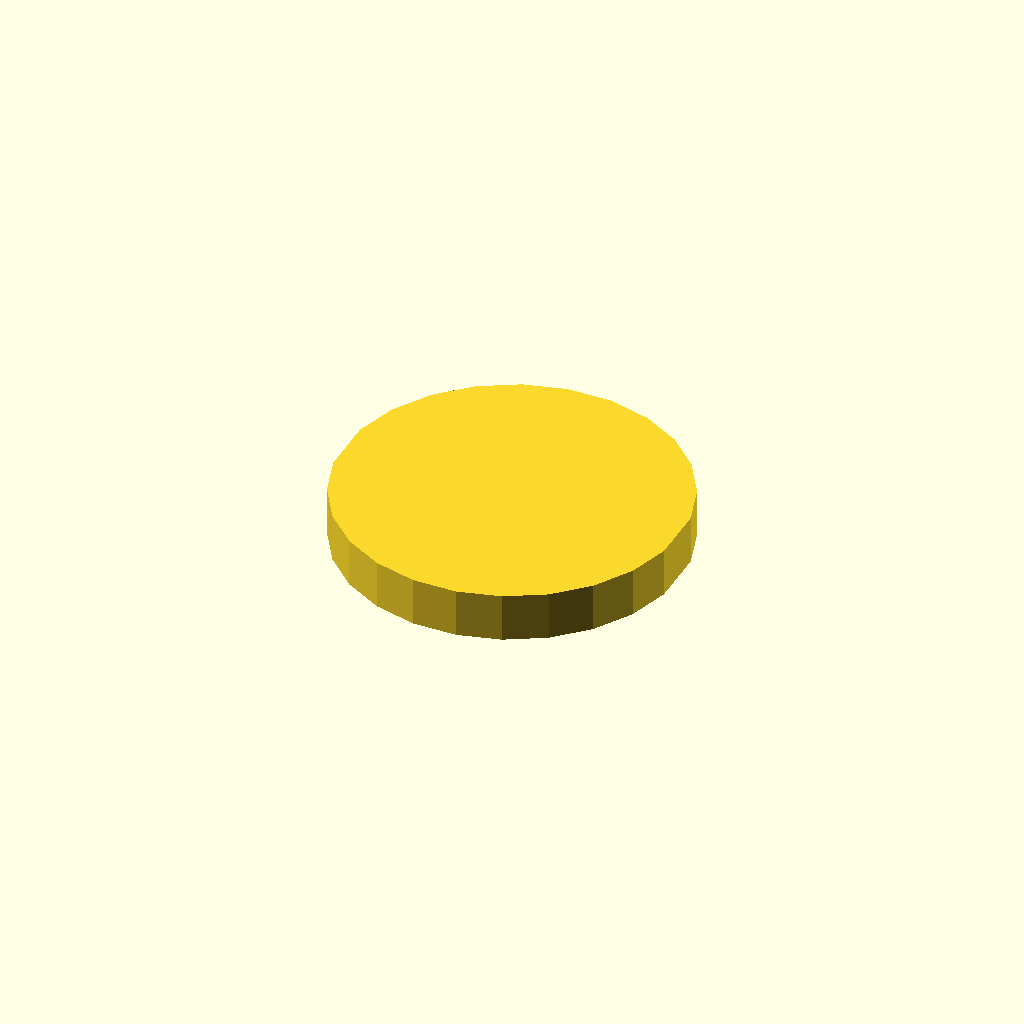
Cell 1: rendered with the file's own defaults.
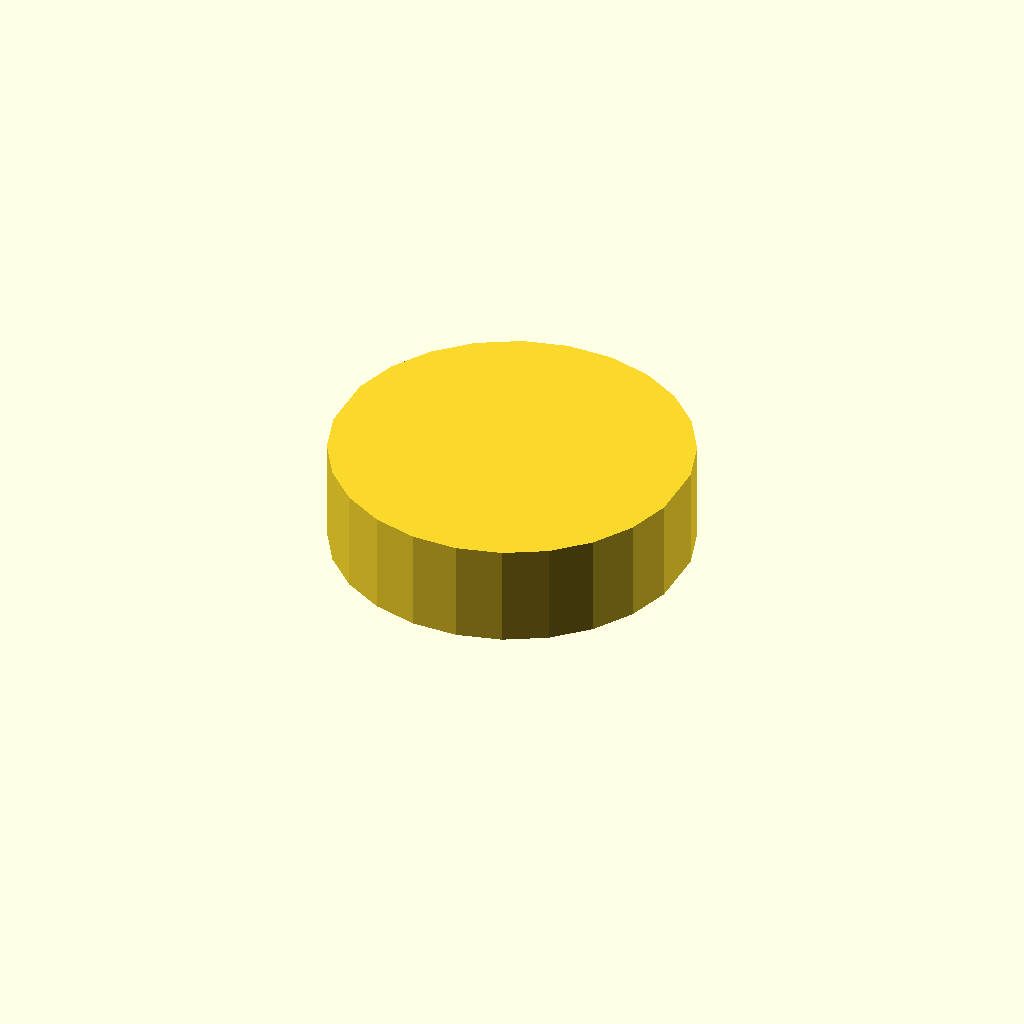
Cell 2: profile_height = 16 (everything else at default).
All cells are drawn from one camera (rotation 55°, 0°, 25°, orthographic, colour scheme Cornfield), so only the parameter changes between them.
OpenSCAD source file optional_data/data/sketch1/flatadapters/part_0026.scad:
$fn = 32;

// ----------------------------------------------------------------------
// Flat adaptor: double_d, 8 mm thick
// ----------------------------------------------------------------------

// --- parameters (mm) ---
profile_height = 8;       // extrusion height
profile_points = 24;      // points of the closed outline

profile = [[55.183, 32.539], [53.095, 39.332], [49.363, 45.38], [44.229, 50.295], [38.023, 53.758], [31.145, 55.547], [24.038, 55.547], [17.16, 53.758], [10.954, 50.295], [5.82, 45.38], [2.088, 39.332], [0, 32.539], [0, 23.009], [2.088, 16.215], [5.82, 10.167], [10.954, 5.253], [17.16, 1.789], [24.038, 0], [31.145, 0], [38.023, 1.789], [44.229, 5.253], [49.363, 10.167], [53.095, 16.215], [55.183, 23.009]];  // single closed polygon, 24 points, counter clockwise

// --- the one profile operation ---
linear_extrude(height = profile_height) polygon(points = profile);
Customizer parameters (derived from the source; name, type, default, range or options):
profile_height: number, default 8
profile_points: number, default 24
